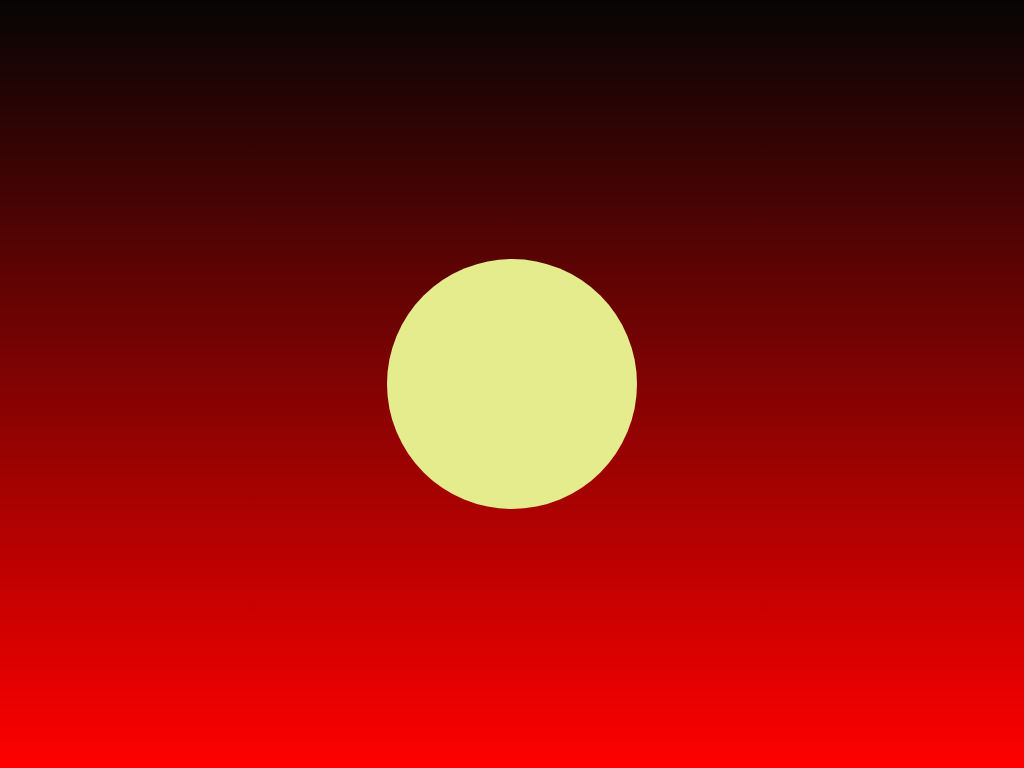

Give the HTML and CSS whose rendering is this image.

<!-- file: index.html -->
<!DOCTYPE html>
<html>
  <head>
    <meta charset="utf-8" />
    <meta name="viewport" content="width=device-width" />
    <title>circle</title>
    <link href="style.css" rel="stylesheet" type="text/css" />
  </head>

  <body>
    <div class="container">
      <div class="circle"></div>
    </div>
  </body>
  <html></html>
</html>


/* file: style.css */
html,
body {
  height: 100%;
  width: 100%;
}
body {
  padding: 0;
  margin: 0;
}
.container {
  background: linear-gradient(#050505, #f00);
  height: 100vh;
  width: 100vw;
  display: flex;
  align-items: center;
  justify-content: center;
}
.circle {
  background-color: #e5ec8e;
  height: 250px;
  width: 250px;
  border-radius: 60%;
  transform-style: preserve-3d;
  animation: animate 4s linear infinite;
}
@keyframes animate {
  0% {
    transform: rotateX(-30deg) rotateY(0deg);
  }
  100% {
    transform: rotateX(-30deg) rotateY(360deg);
  }
}

p {
  animation-duration: 3s;
  animation-iteration-count: infinite;
  animation-name: slidein;
}
@keyframes slidein {
  from {
    margin-left: 100%;
    width: 300%;
    color: blue;
  }
  75% {
    font-size: 180%;
    margin-left: 25%;
    width: 150%;
  }
  to {
    margin-left: 0px;
    width: 100px;
    color: yellow;
  }
}
